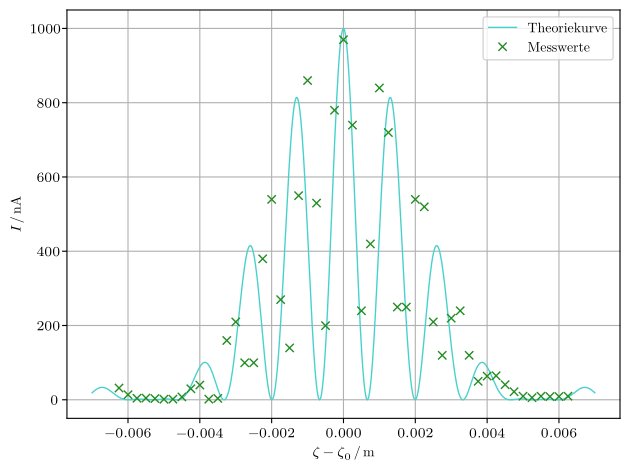

Recreate this plot in Python. (Note: this script raises an exception after producing the figure.)
import matplotlib as mpl
from scipy.optimize import curve_fit
mpl.use('pgf')
import matplotlib.pyplot as plt
plt.rcParams['lines.linewidth'] = 1
import numpy as np

mpl.rcParams.update({
   'font.family': 'serif',
   'text.usetex': True,
   'pgf.rcfonts': False,
   'pgf.texsystem': 'lualatex',
   'pgf.preamble': r'\usepackage{unicode-math}\usepackage{siunitx}'
})

x = np.array([22.65,22.90,23.15,23.40,23.65,23.90,24.15,24.40,24.65,24.90,25.15,25.40,
25.65,25.90,26.15,26.40,26.65,26.90,27.15,27.40,27.65,27.90,28.15,28.40,28.65,28.90,29.15,
29.40,29.65,29.90,30.15,30.40,30.65,30.90,31.15,31.40,31.65,31.90,32.15,32.40,32.65,32.90,
33.15,33.40,33.65,33.90,34.15,34.40,34.65,34.90,35.15])


I = np.array([32.0, 14.0,  4.4,  5.0,  3.6,  1.8,  2.0,  8.0, 30.0, 40.0,
2.0,  4.0,160.0,210.0,100.0,100.0,380.0,540.0,270.0,140.0,550.0,860.0,530.0,200.0,780.0,970.0,740.0,240.0,420.0,
840.0,720.0,250.0,250.0,540.0,520.0,210.0,120.0,220.0,240.0,120.0, 50.0,
64.0, 65.0, 41.0, 22.0, 10.0,
  6.0, 10.0,  9.0,  9.0, 10.0])

I = (I-0.3)*10**(-9)
x = x*10**(-3)
a = 970*10**(-9)
b = 0.1*10**(-3)
s = 0.4*10**(-3)
l = 1
lam = 532 * 10**(-9)
phi = (x - 0.0289) / l
d=np.linspace(-0.007,0.007,1000)
#d1 = np.linspace(22.65, 35.15, 1000)
phii = d/l
#j = a * ((np.sin((np.pi * b * np.sin(phi))/lam)) / ((np.pi * b * np.sin(phi)) / (lam)))**2
T = 4*(np.cos((np.pi*s*np.sin(phii))/lam)**2) * (lam/(np.pi*b*np.sin(phii)))**2 * (np.sin((np.pi*b*np.sin(phii))/lam))**2

#def f(x,a,b,l):
#    return 4*(np.cos((np.pi*a*np.sin((x - 0.041) / 0.885))/l))**2 * (l/(np.pi*b*np.sin((x - 0.041) / 0.885)))**2 * (np.sin((np.pi*b*np.sin((x - 0.041) / 0.885))/l))**2
#    #a=s,b=b,l=lam
#params, covariance= curve_fit(f, x, I)
#errors = np.sqrt(np.diag(covariance))

#print('a =', params[0], '±', errors[0])
#print('b =', params[1], '±', errors[1])
#print('l =', params[2], '±', errors[2])
#print("T=",T)
#plt.plot((x-0.041),f(x, *params), '-', color = 'blueviolet', label='Ausgleichsgerade', linewidth=1)
plt.plot(d, T*250, '-', color = "mediumturquoise", label = "Theoriekurve", linewidth = 1)
plt.plot((x-0.0289), I*10**9, 'x', color = "forestgreen", label = "Messwerte", linewidth = 1)

plt.xlabel(r'$\zeta - \zeta_0 \,/\,\si{\meter}$')
plt.ylabel(r'$I\,/\,\si{\nano\ampere}$')

plt.grid()
plt.legend()
plt.tight_layout()
plt.savefig("bilder/Doppelspalt1.pdf")
